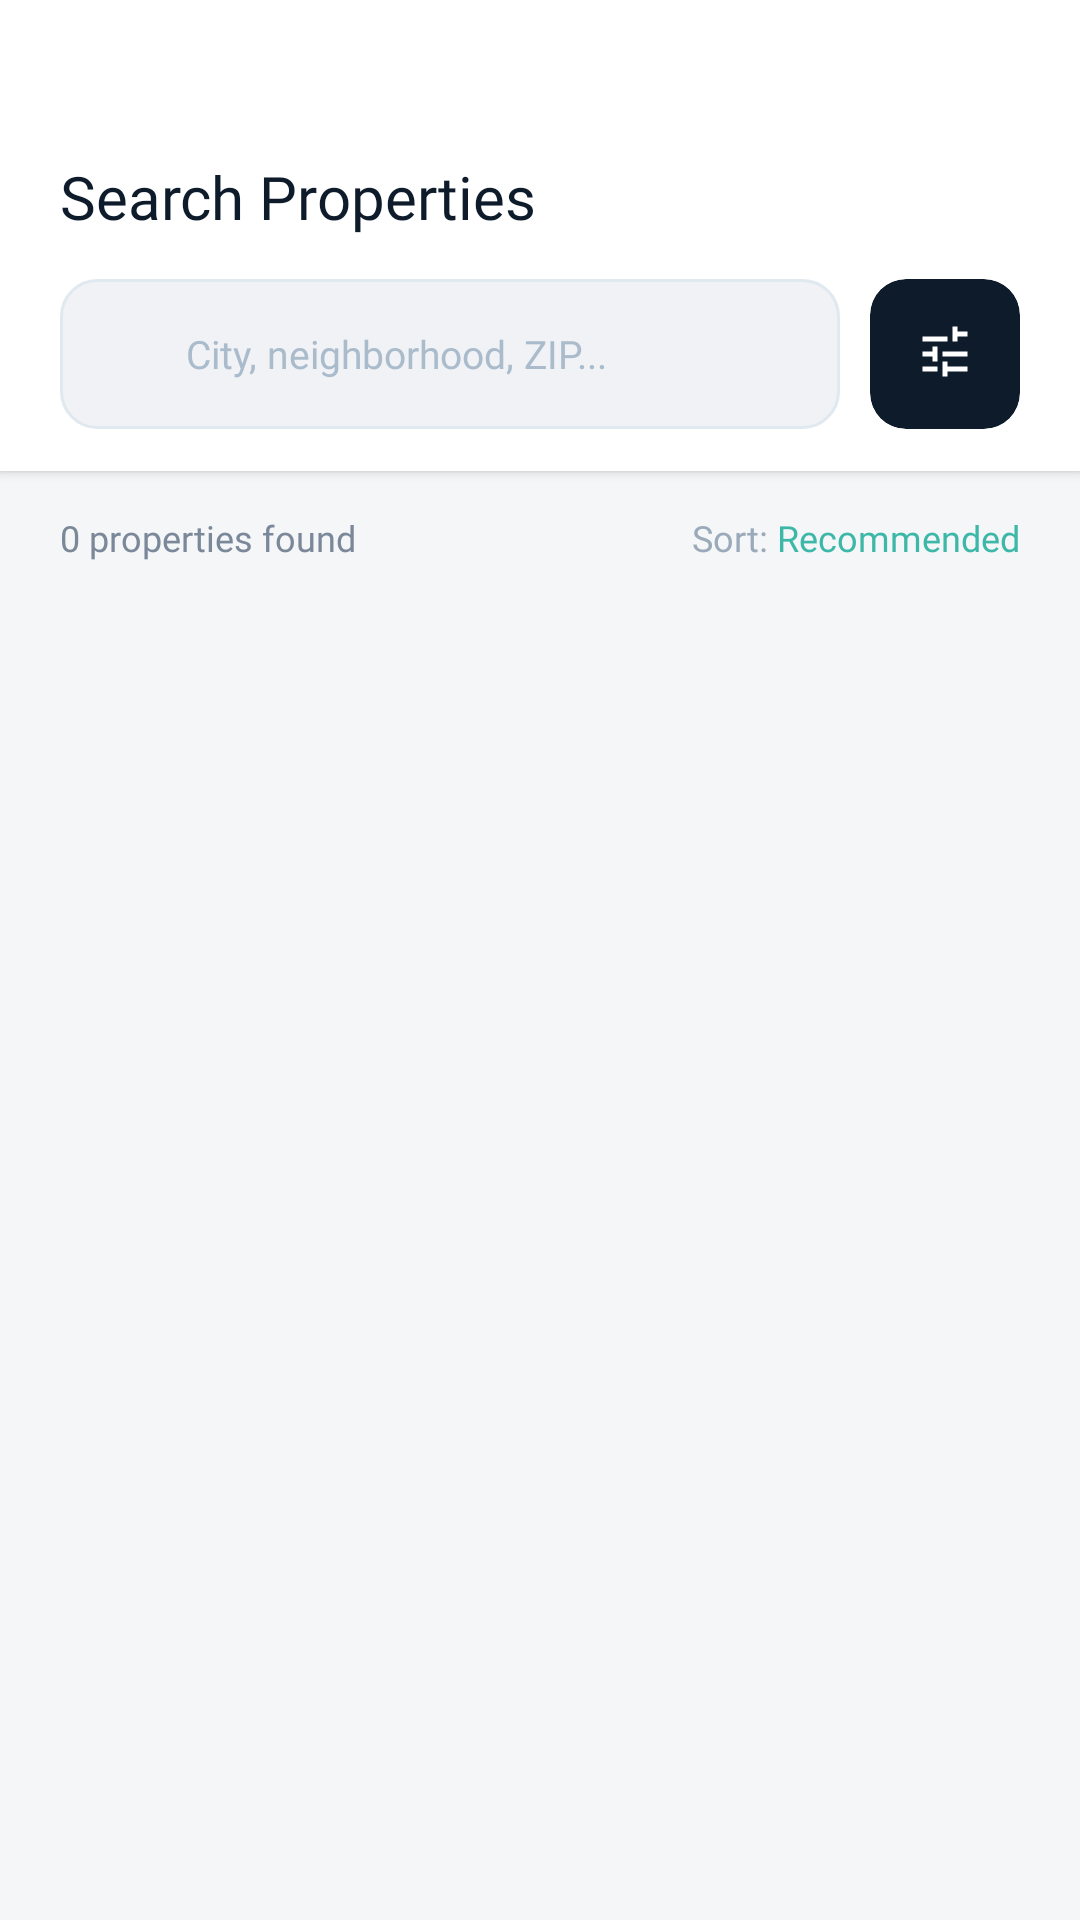

This screen was rendered from an Android layout file. Write that file and the resources it references.
<!-- AndroidManifest.xml: application theme Theme.AzureEstate -->
<!-- res/layout/fragment_search.xml -->
<?xml version="1.0" encoding="utf-8"?>
<androidx.coordinatorlayout.widget.CoordinatorLayout
    xmlns:android="http://schemas.android.com/apk/res/android"
    xmlns:app="http://schemas.android.com/apk/res-auto"
    android:layout_width="match_parent"
    android:layout_height="match_parent"
    android:background="#F5F6F8">

    <LinearLayout
        android:layout_width="match_parent"
        android:layout_height="match_parent"
        android:orientation="vertical">

        
        <LinearLayout
            android:layout_width="match_parent"
            android:layout_height="wrap_content"
            android:orientation="vertical"
            android:background="#FFFFFF"
            android:paddingStart="20dp"
            android:paddingEnd="20dp"
            android:paddingTop="52dp"
            android:paddingBottom="14dp"
            android:elevation="2dp">

            <TextView
                android:layout_width="wrap_content"
                android:layout_height="wrap_content"
                android:text="Search Properties"
                android:textColor="#0D1B2A"
                android:textSize="20sp"
                android:fontFamily="@font/playfair_display_bold"
                android:layout_marginBottom="14dp"/>

            
            <LinearLayout
                android:layout_width="match_parent"
                android:layout_height="50dp"
                android:orientation="horizontal"
                android:gravity="center_vertical">

                
                <androidx.constraintlayout.widget.ConstraintLayout
                    android:layout_width="0dp"
                    android:layout_height="50dp"
                    android:layout_weight="1"
                    android:background="@drawable/search_bar_bg"
                    android:layout_marginEnd="10dp">

                    <ImageView
                        android:id="@+id/ivSearchIcon"
                        android:layout_width="18dp"
                        android:layout_height="18dp"
                        android:src="@drawable/ic_search"
                        android:tint="#9BAABB"
                        android:layout_marginStart="14dp"
                        app:layout_constraintStart_toStartOf="parent"
                        app:layout_constraintTop_toTopOf="parent"
                        app:layout_constraintBottom_toBottomOf="parent"/>

                    <EditText
                        android:id="@+id/etSearch"
                        android:layout_width="0dp"
                        android:layout_height="match_parent"
                        android:hint="City, neighborhood, ZIP..."
                        android:textColorHint="#AABBCC"
                        android:textColor="#0D1B2A"
                        android:textSize="13sp"
                        android:fontFamily="@font/montserrat_regular"
                        android:background="@null"
                        android:paddingStart="10dp"
                        android:singleLine="true"
                        android:imeOptions="actionSearch"
                        android:inputType="text"
                        app:layout_constraintStart_toEndOf="@+id/ivSearchIcon"
                        app:layout_constraintEnd_toEndOf="parent"
                        app:layout_constraintTop_toTopOf="parent"
                        app:layout_constraintBottom_toBottomOf="parent"/>
                </androidx.constraintlayout.widget.ConstraintLayout>

                
                <androidx.cardview.widget.CardView
                    android:id="@+id/btnFilter"
                    android:layout_width="50dp"
                    android:layout_height="50dp"
                    app:cardCornerRadius="12dp"
                    app:cardElevation="0dp"
                    app:cardBackgroundColor="#0D1B2A">

                    <FrameLayout
                        android:layout_width="match_parent"
                        android:layout_height="match_parent">

                        <ImageView
                            android:layout_width="20dp"
                            android:layout_height="20dp"
                            android:src="@drawable/ic_filter"
                            android:tint="#FFFFFF"
                            android:layout_gravity="center"/>

                        
                        <View
                            android:id="@+id/filterActiveBadge"
                            android:layout_width="8dp"
                            android:layout_height="8dp"
                            android:background="@drawable/badge_teal_dot"
                            android:layout_gravity="top|end"
                            android:layout_margin="8dp"
                            android:visibility="gone"/>
                    </FrameLayout>
                </androidx.cardview.widget.CardView>
            </LinearLayout>

            
            <HorizontalScrollView
                android:id="@+id/hsvActiveFilters"
                android:layout_width="match_parent"
                android:layout_height="wrap_content"
                android:scrollbars="none"
                android:layout_marginTop="10dp"
                android:visibility="gone">

                <LinearLayout
                    android:id="@+id/llActiveFilters"
                    android:layout_width="wrap_content"
                    android:layout_height="wrap_content"
                    android:orientation="horizontal"
                    android:gravity="center_vertical"/>
            </HorizontalScrollView>
        </LinearLayout>

        
        <androidx.constraintlayout.widget.ConstraintLayout
            android:layout_width="match_parent"
            android:layout_height="wrap_content"
            android:paddingStart="20dp"
            android:paddingEnd="20dp"
            android:paddingTop="14dp"
            android:paddingBottom="10dp">

            <TextView
                android:id="@+id/tvResultCount"
                android:layout_width="wrap_content"
                android:layout_height="wrap_content"
                android:text="0 properties found"
                android:textColor="#7A8899"
                android:textSize="12sp"
                android:fontFamily="@font/montserrat_regular"
                app:layout_constraintStart_toStartOf="parent"
                app:layout_constraintTop_toTopOf="parent"
                app:layout_constraintBottom_toBottomOf="parent"/>

            <LinearLayout
                android:layout_width="wrap_content"
                android:layout_height="wrap_content"
                android:orientation="horizontal"
                android:gravity="center_vertical"
                app:layout_constraintEnd_toEndOf="parent"
                app:layout_constraintTop_toTopOf="parent"
                app:layout_constraintBottom_toBottomOf="parent">

                <TextView
                    android:layout_width="wrap_content"
                    android:layout_height="wrap_content"
                    android:text="Sort: "
                    android:textColor="#9BAABB"
                    android:textSize="12sp"
                    android:fontFamily="@font/montserrat_regular"/>

                <TextView
                    android:id="@+id/tvCurrentSort"
                    android:layout_width="wrap_content"
                    android:layout_height="wrap_content"
                    android:text="Recommended"
                    android:textColor="#3DB8A8"
                    android:textSize="12sp"
                    android:fontFamily="@font/montserrat_semibold"/>
            </LinearLayout>
        </androidx.constraintlayout.widget.ConstraintLayout>

        
        <FrameLayout
            android:layout_width="match_parent"
            android:layout_height="0dp"
            android:layout_weight="1">

            <androidx.recyclerview.widget.RecyclerView
                android:id="@+id/rvSearchResults"
                android:layout_width="match_parent"
                android:layout_height="match_parent"
                android:paddingStart="16dp"
                android:paddingEnd="16dp"
                android:paddingTop="4dp"
                android:paddingBottom="180dp"
                android:clipToPadding="false"
                app:layoutManager="androidx.recyclerview.widget.LinearLayoutManager"/>

            
            <LinearLayout
                android:id="@+id/llEmptyState"
                android:layout_width="match_parent"
                android:layout_height="match_parent"
                android:orientation="vertical"
                android:gravity="center"
                android:visibility="gone"
                android:paddingBottom="180dp">

                <ImageView
                    android:layout_width="72dp"
                    android:layout_height="72dp"
                    android:src="@drawable/ic_search"
                    android:tint="#D0D8E4"
                    android:layout_marginBottom="16dp"/>

                <TextView
                    android:layout_width="wrap_content"
                    android:layout_height="wrap_content"
                    android:text="No properties found"
                    android:textColor="#0D1B2A"
                    android:textSize="16sp"
                    android:fontFamily="@font/playfair_display_bold"
                    android:layout_marginBottom="8dp"/>

                <TextView
                    android:layout_width="wrap_content"
                    android:layout_height="wrap_content"
                    android:text="Try adjusting your filters\nor search a different location"
                    android:textColor="#9BAABB"
                    android:textSize="13sp"
                    android:fontFamily="@font/montserrat_regular"
                    android:gravity="center"
                    android:lineSpacingMultiplier="1.4"/>
            </LinearLayout>

            
            <LinearLayout
                android:id="@+id/llLoadingState"
                android:layout_width="match_parent"
                android:layout_height="match_parent"
                android:orientation="vertical"
                android:gravity="center"
                android:visibility="gone"
                android:paddingBottom="180dp">

                <ProgressBar
                    android:layout_width="40dp"
                    android:layout_height="40dp"
                    android:indeterminateTint="#3DB8A8"
                    android:layout_marginBottom="14dp"/>

                <TextView
                    android:layout_width="wrap_content"
                    android:layout_height="wrap_content"
                    android:text="Curating results..."
                    android:textColor="#9BAABB"
                    android:textSize="13sp"
                    android:fontFamily="@font/montserrat_regular"/>
            </LinearLayout>
        </FrameLayout>
    </LinearLayout>

</androidx.coordinatorlayout.widget.CoordinatorLayout>
<!-- resources referenced by this layout -->
<resources>
  <!-- drawable ic_filter (drawable) -->
  <vector xmlns:android="http://schemas.android.com/apk/res/android"
      android:width="24dp"
      android:height="24dp"
      android:viewportWidth="24"
      android:viewportHeight="24">
      <path
          android:fillColor="#0D1B2A"
          android:pathData="M3,17v2h6v-2H3zM3,5v2h10V5H3zM13,21v-2h8v-2h-8v-2h-2v6h2zM7,9v2H3v2h4v2h2V9H7zM21,13v-2H11v2h10zM15,7h2V5h4V3h-4V1h-2v6z"/>
  </vector>
  <!-- drawable search_bar_bg (drawable) -->
  ﻿<?xml version="1.0" encoding="utf-8"?>
  <shape xmlns:android="http://schemas.android.com/apk/res/android"
      android:shape="rectangle">
      <corners android:radius="12dp"/>
      <solid android:color="#F0F2F5"/>
      <stroke android:width="1dp" android:color="#E0E8F0"/>
  </shape>
  <style name="Theme.AzureEstate" parent="Theme.MaterialComponents.Light.NoActionBar">
          <item name="colorPrimary">@color/teal_primary</item>
          <item name="colorPrimaryDark">@color/navy_dark</item>
          <item name="colorAccent">@color/teal_light</item>
          <item name="android:windowBackground">@color/bg_page</item>
          <item name="android:statusBarColor">@color/navy_medium</item>
      </style>
  <color name="teal_primary">#3DB8A8</color>
  <color name="navy_dark">#0D1B2A</color>
  <color name="teal_light">#4DC9B8</color>
  <color name="bg_page">#F0F2F5</color>
  <color name="navy_medium">#0A1929</color>
</resources>
